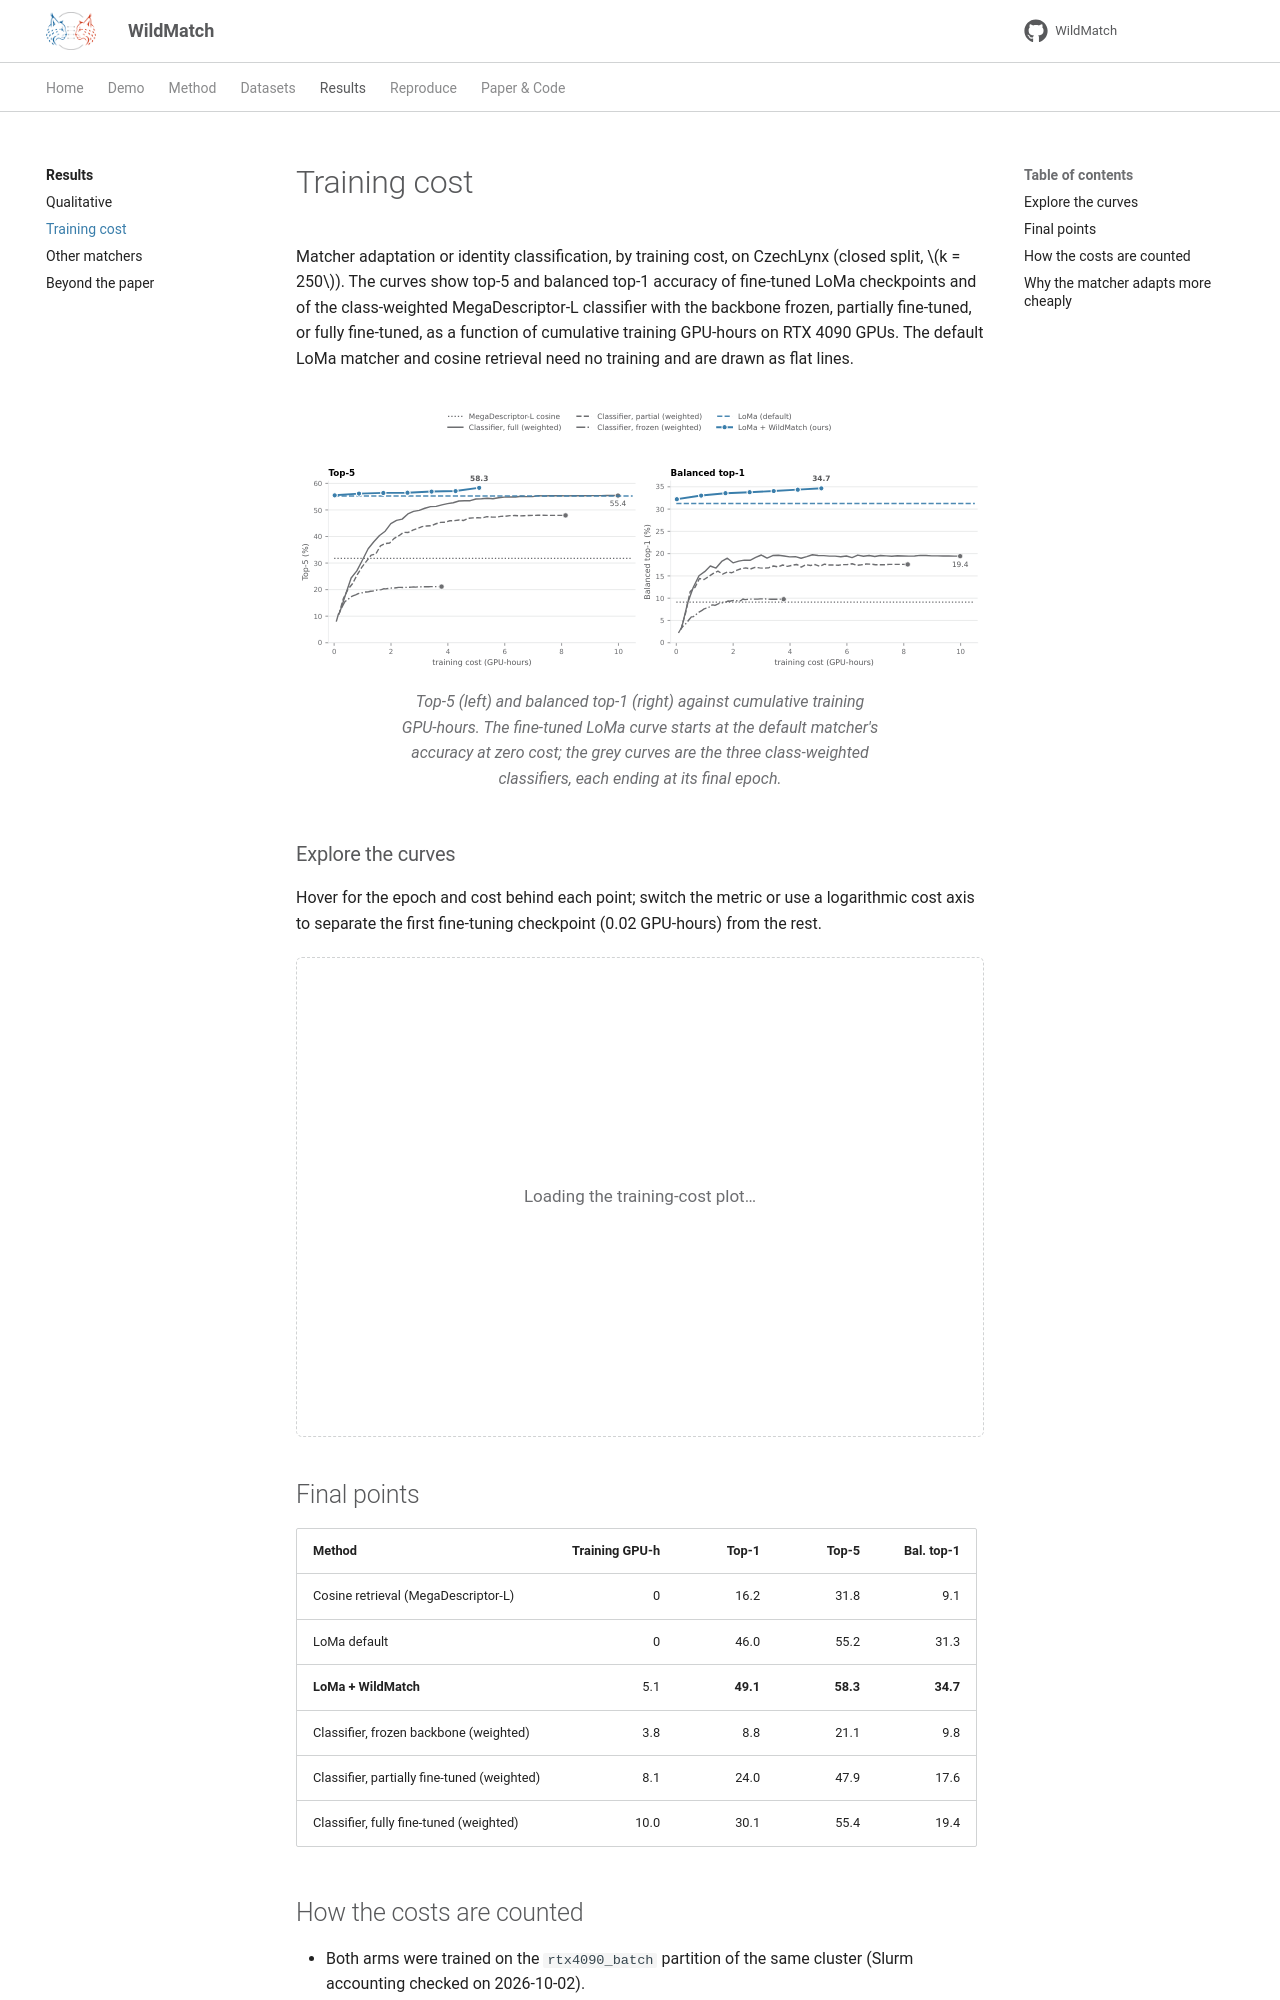

repository: turhancan97/WildMatch · page: results/training-cost/index.html · generator: mkdocs

# Training cost

Matcher adaptation or identity classification, by training cost, on CzechLynx (closed
split, \(k = 250\)). The curves show top-5 and balanced top-1 accuracy of fine-tuned
LoMa checkpoints and of the class-weighted MegaDescriptor-L classifier with the
backbone frozen, partially fine-tuned, or fully fine-tuned, as a function of cumulative
training GPU-hours on RTX 4090 GPUs. The default LoMa matcher and cosine retrieval need
no training and are drawn as flat lines.

<figure class="wm-figure" markdown>
![Training cost against top-5 and balanced top-1 at k = 250](../assets/figures/page/training_cost_k250.svg#only-light)
![Training cost against top-5 and balanced top-1 at k = 250](../assets/figures/page/training_cost_k250_dark.svg#only-dark)
<figcaption>Top-5 (left) and balanced top-1 (right) against cumulative training GPU-hours. The fine-tuned LoMa curve starts at the default matcher's accuracy at zero cost; the grey curves are the three class-weighted classifiers, each ending at its final epoch.</figcaption>
</figure>

### Explore the curves

Hover for the epoch and cost behind each point; switch the metric or use a logarithmic
cost axis to separate the first fine-tuning checkpoint (0.02 GPU-hours) from the rest.

<div id="wm-training-cost" class="wm-widget">Loading the training-cost plot…</div>

## Final points

<div class="wm-numeric" markdown>

| Method | Training GPU-h | Top-1 | Top-5 | Bal. top-1 |
|---|---:|---:|---:|---:|
| Cosine retrieval (MegaDescriptor-L) | 0 | 16.2 | 31.8 | 9.1 |
| LoMa default | 0 | 46.0 | 55.2 | 31.3 |
| **LoMa + WildMatch** | 5.1 | **49.1** | **58.3** | **34.7** |
| Classifier, frozen backbone (weighted) | 3.8 | 8.8 | 21.1 | 9.8 |
| Classifier, partially fine-tuned (weighted) | 8.1 | 24.0 | 47.9 | 17.6 |
| Classifier, fully fine-tuned (weighted) | 10.0 | 30.1 | 55.4 | 19.4 |

</div>
